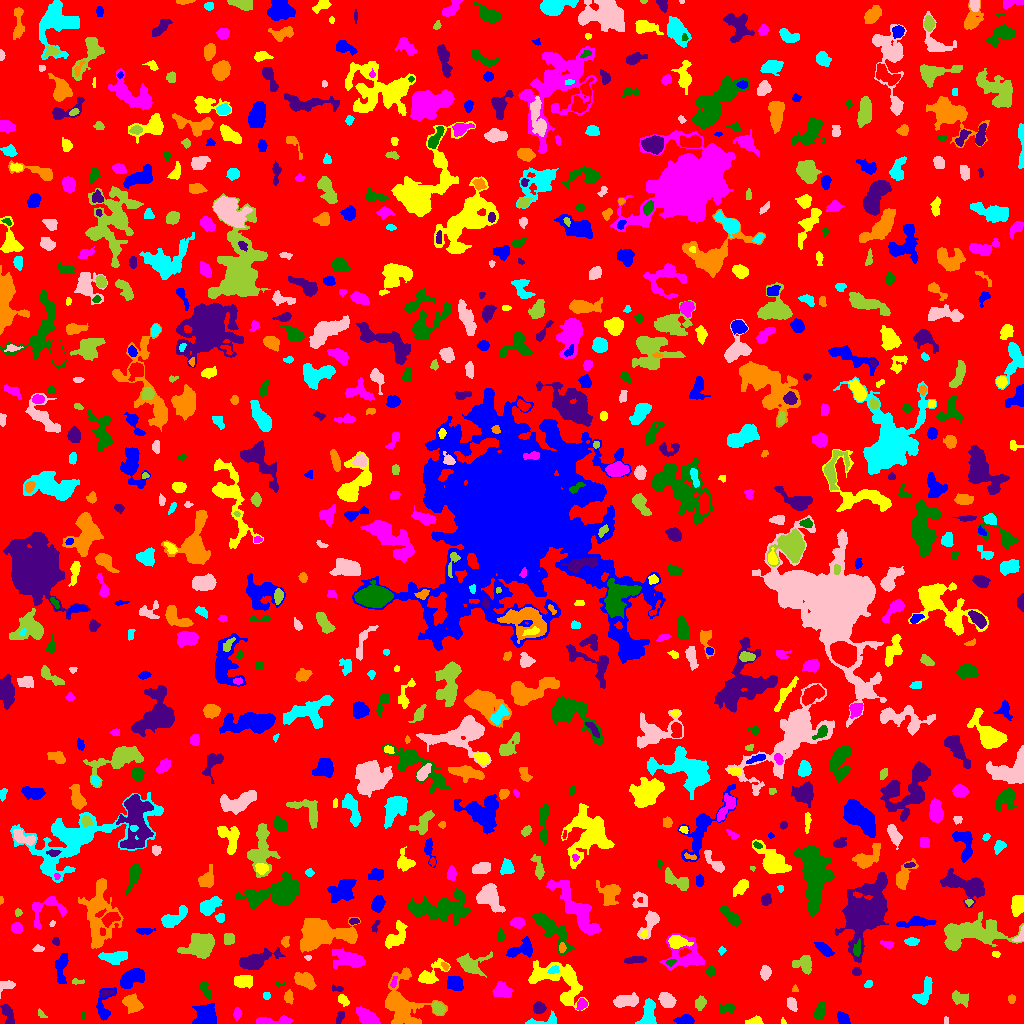

Source data for this figure (header and first rows):
ID, X, Y, A, B, theta, total_flux, mu_max, mu_median, mu_mean, R_fwhm, R_e, R10, R90, x_start, x_end, y_start, y_end, area, greylevel
0, 510.1, 510.8, 298.4, 294.7, -1.499, 848606, 9.0, 1.0, 1.105, 44.17, 214.8, 78.35, 358, 0, 1023, 0, 1023, 767647, 1.105
1, 843.4, 4.487, 3.588, 2.257, -0.8206, 374.0, 6.0, 2.0, 2.73, 4.583, 3.478, 1.382, 5.585, 837, 850, 0, 12, 137, 5.73
2, 783.3, 1.585, 1.533, 1.127, -1.336, 41.0, 3.0, 1.0, 1.367, 2.034, 1.493, 0.5642, 2.394, 781, 786, 0, 6, 30, 5.367
3, 270.5, 2.653, 10.91, 1.698, 0.03395, 498.0, 6.0, 2.0, 2.274, 5.202, 4.37, 1.693, 7.047, 256, 293, 0, 8, 219, 5.274
4, 819.5, 12.13, 4.046, 2.375, 1.328, 406.0, 5.0, 2.0, 2.402, 4.787, 3.827, 1.596, 6.18, 813, 824, 5, 22, 169, 5.402
5, 340.1, 7.159, 3.195, 1.507, 1.283, 145.0, 5.0, 1.0, 1.648, 2.326, 2.646, 0.9772, 4.406, 336, 344, 0, 12, 88, 6.648
6, 401.6, 20.12, 13.62, 10.36, -1.2, 4458, 11.0, 4.0, 4.159, 9.236, 9.918, 3.742, 16.1, 385, 447, 0, 56, 1072, 6.159
7, 647.8, 7.817, 7.132, 3.536, 1.329, 1298, 13.0, 4.0, 4.174, 4.297, 5.171, 1.871, 8.311, 635, 656, 0, 25, 311, 7.174
8, 945.6, 2.7, 1.829, 1.113, -1.561, 30.0, 2.0, 1.0, 0.8108, 2.932, 1.871, 0.5642, 2.706, 944, 948, 0, 7, 37, 4.811
9, 41.0, 9.336, 2.697, 1.482, -0.8537, 128.0, 4.0, 2.0, 2.286, 3.785, 2.394, 0.9772, 3.656, 38, 47, 6, 15, 56, 8.286
10, 64.13, 12.82, 10.63, 4.924, 0.4087, 2051, 13.0, 5.0, 5.397, 5.944, 6.283, 2.394, 9.837, 37, 77, 0, 25, 380, 6.397
11, 685.6, 3.241, 4.155, 2.137, 0.001586, 586.0, 9.0, 3.0, 3.686, 4.26, 3.656, 1.493, 5.809, 673, 694, 0, 9, 159, 6.686
12, 754.5, 2.496, 4.206, 1.779, 0.1047, 274.0, 5.0, 2.0, 2.491, 4.029, 3.29, 1.262, 5.046, 745, 763, 0, 8, 110, 5.491
13, 237.1, 9.904, 2.811, 1.764, 1.468, 178.0, 5.0, 2.0, 2.0, 3.09, 2.764, 1.128, 4.514, 233, 242, 3, 16, 89, 5.0
14, 83.5, 7.688, 1.57, 0.866, -0.0, 32.0, 3.0, 1.0, 1.067, 1.596, 1.382, 0.5642, 2.394, 82, 85, 5, 12, 30, 5.067
15, 538.9, 15.55, 2.66, 2.569, 0.3389, 589.0, 10.0, 4.0, 4.331, 4.406, 3.385, 1.382, 5.293, 533, 546, 10, 22, 136, 8.331
16, 132, 19.87, 4.681, 3.192, -0.7076, 925.0, 8.0, 3.0, 3.464, 6.232, 4.82, 1.871, 7.632, 122, 143, 10, 30, 267, 6.464
17, 546.2, 2.485, 8.85, 2.396, 0.1153, 460.0, 8.0, 3.0, 2.788, 3.949, 3.742, 1.382, 6.077, 525, 556, 0, 13, 165, 5.788
18, 791.5, 19.74, 3.75, 2.218, -1.203, 240.0, 5.0, 2.0, 1.935, 3.192, 3.613, 1.382, 5.557, 787, 797, 12, 26, 124, 4.935
19, 700, 20.39, 3.009, 2.36, 1.223, 332.0, 6.0, 2.0, 2.554, 4.297, 3.29, 1.262, 5.323, 695, 706, 13, 28, 130, 5.554
20, 1015, 6.507, 7.506, 3.736, 0.6388, 1007, 7.0, 4.0, 3.368, 6.91, 5.47, 2.257, 8.311, 998, 1023, 0, 20, 299, 6.368
21, 206, 5.35, 5.273, 4.652, 0.9053, 2390, 22.0, 4.0, 5.829, 4.82, 4.82, 1.784, 9.009, 192, 216, 0, 20, 410, 8.829
22, 342.9, 23.29, 2.728, 2.08, -0.6598, 223.0, 6.0, 2.0, 2.144, 3.523, 2.932, 0.9772, 4.886, 338, 349, 17, 29, 104, 5.144
23, 367.8, 6.459, 6.291, 2.774, -0.6361, 1134, 10.0, 3.0, 3.924, 5.836, 4.886, 1.871, 7.979, 356, 380, 0, 17, 289, 7.924
24, 727.3, 15.07, 3.704, 2.052, 0.05495, 288.0, 6.0, 2.0, 2.286, 3.989, 3.241, 1.262, 5.412, 719, 734, 10, 20, 126, 5.286
25, 7.604, 9.67, 5.564, 2.307, -1.152, 351.0, 5.0, 2.0, 1.887, 3.613, 4.222, 1.493, 6.699, 0, 14, 0, 19, 186, 4.887
26, 288.5, 26.64, 3.269, 2.111, -1.522, 213.0, 4.0, 2.0, 1.991, 4.687, 3.29, 1.382, 5.14, 284, 293, 19, 34, 107, 4.991
27, 923.9, 30.32, 7.22, 3.371, 1.11, 950.0, 8.0, 3.0, 3.381, 6.383, 5.382, 1.954, 8.292, 912, 932, 19, 47, 281, 8.381
28, 666.7, 23.16, 3.996, 3.08, -0.7425, 637.0, 6.0, 3.0, 2.922, 5.997, 4.514, 1.784, 7.159, 658, 676, 16, 31, 218, 5.922
29, 438.1, 14.7, 2.999, 2.352, -0.7495, 439.0, 8.0, 2.0, 3.07, 4.222, 3.338, 1.262, 5.441, 432, 445, 8, 22, 143, 8.07
30, 891.3, 46.49, 13.88, 13.17, 0.6395, 6195, 17.0, 4.0, 4.758, 7.047, 10.26, 3.613, 17.46, 859, 935, 17, 87, 1302, 6.758
31, 104.2, 16.82, 9.504, 4.089, 1.37, 501.0, 7.0, 2.0, 1.828, 3.385, 4.82, 1.693, 8.117, 96, 116, 3, 36, 274, 4.828
32, 566.6, 24.81, 2.007, 1.655, -0.7419, 181.0, 6.0, 3.0, 2.785, 3.29, 2.394, 0.9772, 3.7, 562, 570, 21, 29, 65, 10.78
33, 581.6, 19.02, 2.659, 2.041, 1.029, 300.0, 7.0, 3.0, 2.857, 3.432, 2.932, 1.128, 4.652, 576, 587, 13, 25, 105, 7.857
34, 205.8, 33.19, 4.411, 1.849, -1.056, 372.0, 6.0, 3.0, 2.818, 4.853, 3.523, 1.382, 5.412, 200, 211, 25, 41, 132, 6.818
35, 106.3, 30.54, 3.488, 1.411, 0.1322, 97.0, 3.0, 1.0, 1.293, 2.646, 2.585, 0.9772, 4.334, 101, 114, 27, 33, 75, 6.293
36, 1012, 24.91, 1.769, 1.752, -0.0, 88.0, 3.0, 1.0, 1.375, 2.877, 2.185, 0.7979, 3.613, 1008, 1015, 20, 29, 64, 6.375
37, 266.6, 27.56, 1.842, 1.721, -1.558, 122.0, 4.0, 2.0, 2.218, 3.568, 2.326, 0.9772, 3.478, 263, 270, 24, 31, 55, 5.218
38, 624.4, 22.41, 6.202, 2.752, 0.1487, 713.0, 6.0, 2.0, 2.519, 6.206, 4.918, 1.871, 8.058, 613, 638, 16, 31, 283, 5.519
39, 960.4, 25.27, 4.889, 3.075, -0.4059, 572.0, 5.0, 3.0, 2.964, 6.05, 4.687, 1.871, 7.136, 952, 968, 16, 33, 193, 4.964
40, 982, 38.94, 5.065, 3.237, 0.1761, 1251, 12.0, 3.0, 4.142, 5.202, 4.787, 1.871, 8.137, 968, 992, 32, 47, 302, 7.142
41, 131.5, 45.72, 5.921, 3.42, 0.4414, 2075, 13.0, 5.0, 5.623, 6.58, 5.557, 2.185, 8.849, 120, 144, 35, 55, 369, 8.623
42, 242.5, 41.83, 4.16, 2.792, 0.09334, 695.0, 10.0, 3.0, 3.103, 4.068, 4.107, 1.493, 6.956, 234, 252, 35, 48, 224, 6.103
43, 501.8, 32.59, 4.258, 3.128, -0.1462, 836.0, 10.0, 3.0, 3.412, 4.82, 4.442, 1.693, 7.269, 492, 513, 26, 42, 245, 6.412
44, 278.9, 39.46, 2.808, 1.287, 0.001166, 115.0, 6.0, 3.0, 2.738, 2.646, 2.111, 0.7979, 3.29, 275, 285, 37, 42, 42, 4.738
45, 338.3, 34.86, 2.898, 1.486, -0.1227, 44.0, 2.0, 1.0, 0.6769, 3.385, 2.034, 0.7979, 3.141, 332, 343, 32, 39, 65, 5.677
46, 795, 34.05, 1.848, 1.414, 1.558, 60.0, 3.0, 1.0, 1.5, 2.326, 1.871, 0.5642, 3.038, 792, 798, 32, 39, 40, 5.5
47, 868, 39.25, 2.076, 1.62, 0.7921, 144.0, 6.0, 2.0, 2.441, 3.038, 2.394, 0.7979, 3.613, 864, 872, 36, 43, 59, 12.44
48, 5.677, 38.07, 4.133, 2.189, 0.2307, 443.0, 8.0, 3.0, 3.306, 4.37, 3.385, 1.262, 5.232, 0, 15, 25, 43, 134, 6.306
49, 77.22, 41.84, 3.548, 1.352, -0.08337, 111.0, 3.0, 2.0, 1.79, 3.432, 2.459, 0.9772, 3.827, 72, 84, 39, 45, 62, 4.79
50, 1009, 52.41, 8.066, 3.32, 1.254, 904.0, 8.0, 2.0, 2.682, 5.232, 5.262, 1.954, 8.612, 999, 1018, 34, 68, 337, 5.682
51, 454.9, 39.69, 3.763, 3.108, -0.6211, 937.0, 11.0, 4.0, 4.259, 4.652, 4.26, 1.596, 6.91, 447, 463, 33, 47, 220, 7.259
52, 559.3, 44.18, 15.76, 8.514, -0.4749, 3782, 10.0, 4.0, 3.977, 10.43, 9.805, 3.613, 15.34, 528, 588, 13, 63, 951, 5.977
53, 393.7, 41.39, 3.149, 1.264, 1.304, 122.0, 4.0, 2.0, 1.937, 3.568, 2.459, 0.9772, 3.909, 390, 397, 36, 47, 63, 7.937
54, 710.7, 51.73, 2.343, 2.213, 1.433, 472.0, 10.0, 6.0, 5.364, 4.146, 2.985, 1.262, 4.514, 706, 715, 47, 57, 88, 9.364
55, 856.8, 51.68, 2.028, 1.934, -1.028, 154.0, 4.0, 2.0, 2.081, 3.868, 2.523, 0.9772, 3.949, 852, 861, 48, 56, 74, 6.081
56, 304.4, 43.32, 5.123, 3.26, -0.4786, 873.0, 7.0, 3.0, 3.175, 5.944, 5.015, 1.954, 7.858, 294, 316, 34, 51, 275, 6.175
57, 553.8, 53.41, 2.453, 1.59, 0.392, 73.0, 3.0, 1.0, 0.9359, 2.394, 2.257, 0.7979, 3.742, 547, 559, 50, 58, 78, 9.936
58, 765.2, 50.7, 3.313, 2.388, 1.463, 548.0, 8.0, 4.0, 4.0, 4.951, 3.656, 1.382, 5.67, 760, 771, 43, 58, 137, 7.0
59, 804.3, 59.47, 4.665, 3.927, -0.2422, 1144, 13.0, 4.0, 4.558, 4.297, 4.687, 1.784, 7.736, 792, 811, 49, 68, 251, 6.558
... 810 more rows
